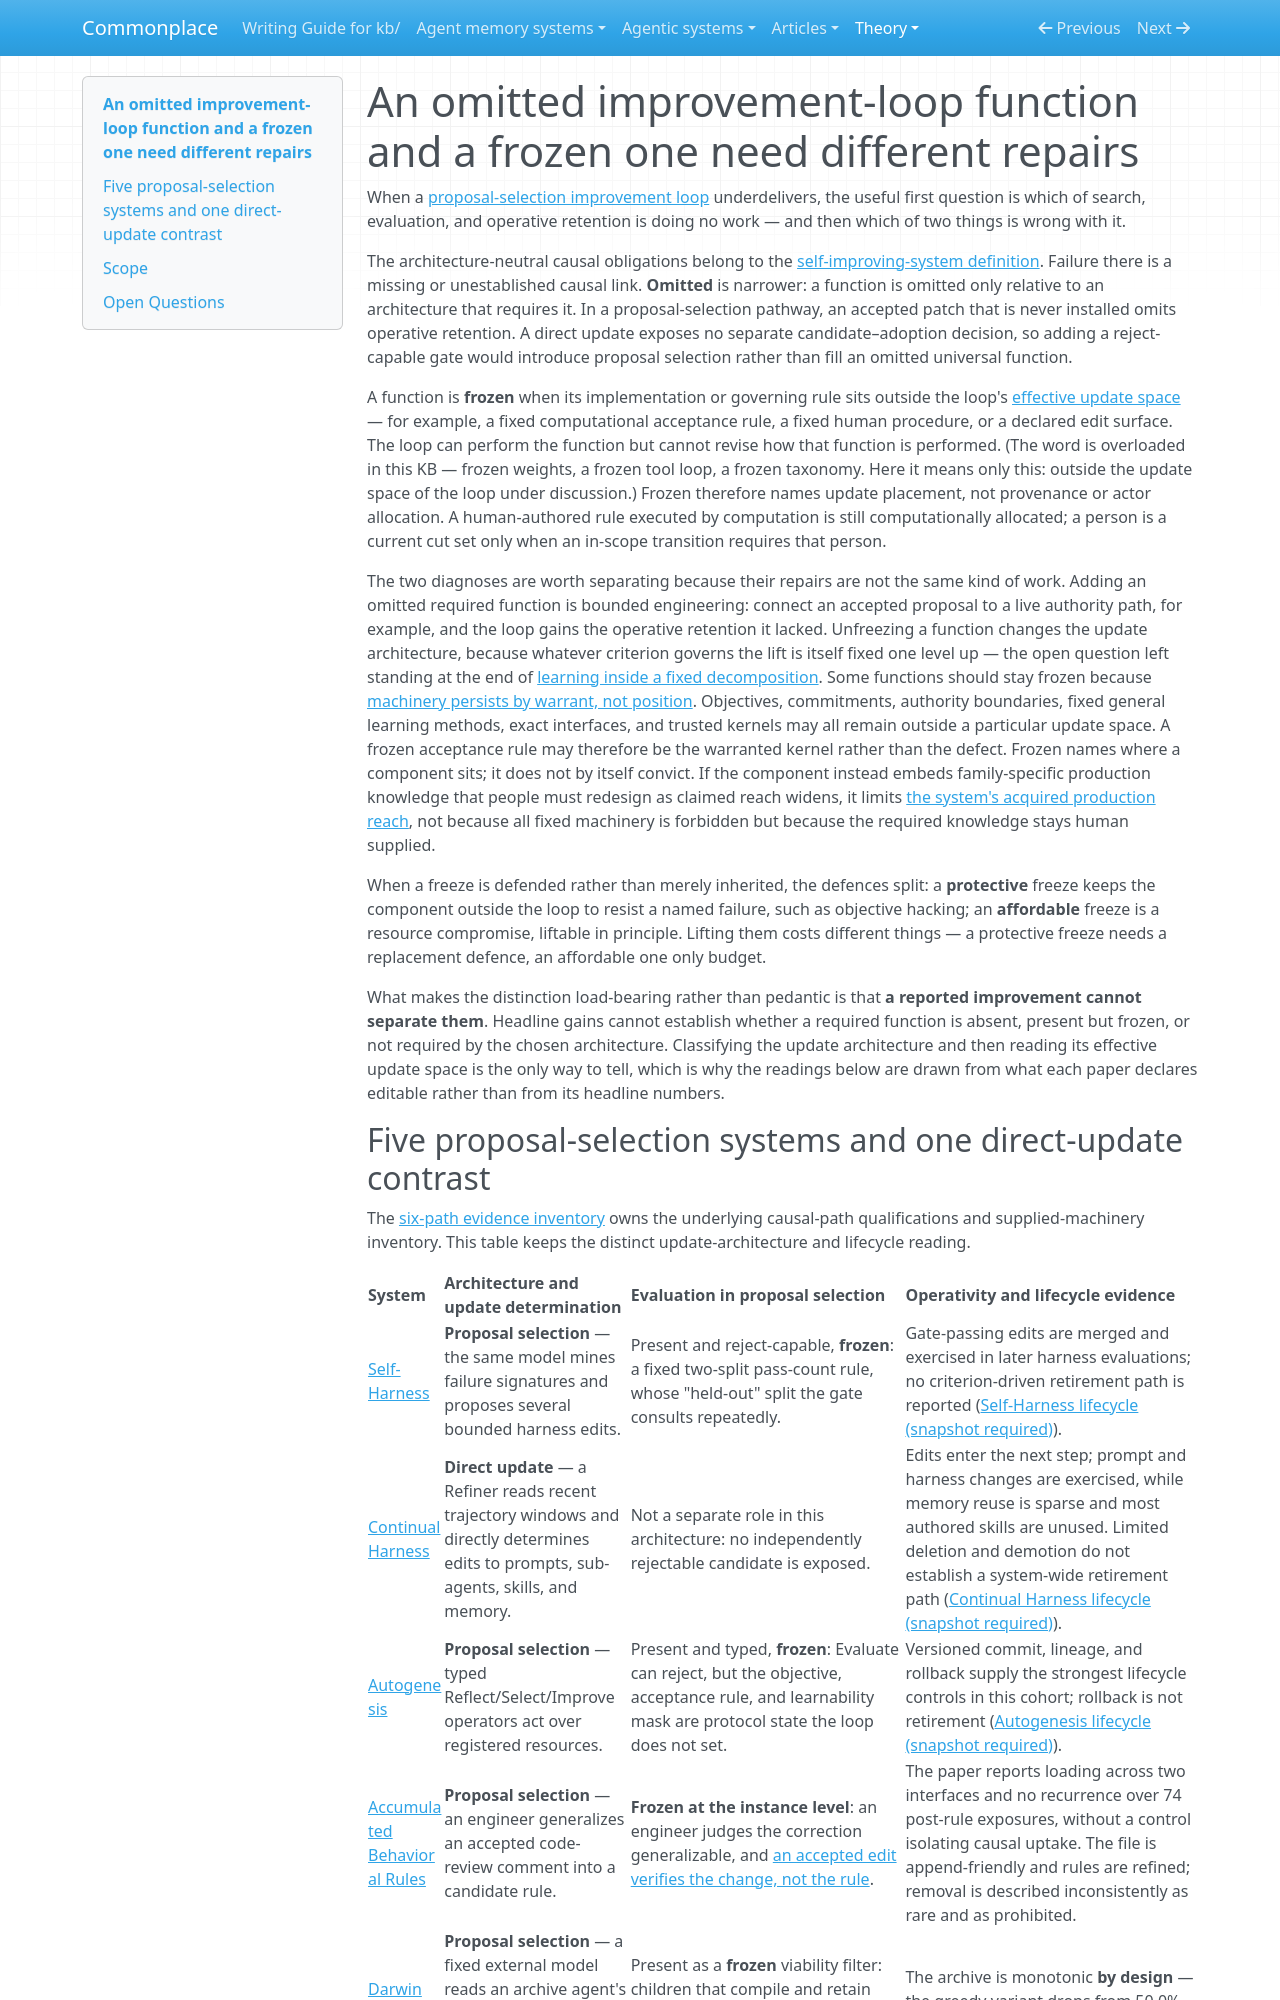

repository: zby/commonplace · page: theory/an-omitted-loop-function-and-a-frozen-one-need-different-repairs/index.html · generator: mkdocs

---
description: "Five proposal-selection systems expose frozen functions, while a direct-update contrast shows why absence of a gate is not omission; HyperAgents supplies a preliminary partial unfreezing"
type: types/note.md
traits: [title-as-claim, has-comparison, has-external-sources]
tags: [self-improving-systems, improvement-loop, learning-theory]
---

# An omitted improvement-loop function and a frozen one need different repairs

When a [proposal-selection improvement loop](./a-proposal-selection-loop-requires-search-evaluation-and-retention.md) underdelivers, the useful first question is which of search, evaluation, and operative retention is doing no work — and then which of two things is wrong with it.

The architecture-neutral causal obligations belong to the [self-improving-system definition](./definitions/self-improving-system.md). Failure there is a missing or unestablished causal link. **Omitted** is narrower: a function is omitted only relative to an architecture that requires it. In a proposal-selection pathway, an accepted patch that is never installed omits operative retention. A direct update exposes no separate candidate–adoption decision, so adding a reject-capable gate would introduce proposal selection rather than fill an omitted universal function.

A function is **frozen** when its implementation or governing rule sits outside
the loop's [effective update
space](./learning-inside-a-fixed-decomposition-inherits-its-mistakes.md) — for
example, a fixed computational acceptance rule, a fixed human procedure, or a
declared edit surface. The loop can perform the function but cannot revise how
that function is performed. (The word is overloaded in this KB — frozen
weights, a frozen tool loop, a frozen taxonomy. Here it means only this:
outside the update space of the loop under discussion.) Frozen therefore names
update placement, not provenance or actor allocation. A human-authored rule
executed by computation is still computationally allocated; a person is a
current cut set only when an in-scope transition requires that person.

The two diagnoses are worth separating because their repairs are not the same
kind of work. Adding an omitted required function is bounded engineering:
connect an accepted proposal to a live authority path, for example, and the
loop gains the operative retention it lacked. Unfreezing a function changes the
update architecture, because whatever criterion governs the lift is itself
fixed one level up — the open question left standing at the end of [learning
inside a fixed decomposition](./learning-inside-a-fixed-decomposition-inherits-its-mistakes.md).
Some functions should stay frozen because [machinery persists by warrant, not
position](./machinery-persists-by-warrant-not-position-in-a-reflective-loop.md).
Objectives, commitments, authority boundaries, fixed general learning methods,
exact interfaces, and trusted kernels may all remain outside a particular
update space. A frozen acceptance rule may therefore be the warranted kernel
rather than the defect. Frozen names where a component sits; it does not by
itself convict. If the component instead embeds family-specific production
knowledge that people must redesign as claimed reach widens, it limits [the
system's acquired production reach](./broad-software-demands-create-pressure-for-agentic-factory-development.md),
not because all fixed machinery is forbidden but because the required knowledge
stays human supplied.

When a freeze is defended rather than merely inherited, the defences split: a
**protective** freeze keeps the component outside the loop to resist a named
failure, such as objective hacking; an **affordable** freeze is a resource
compromise, liftable in principle. Lifting them costs different things — a
protective freeze needs a replacement defence, an affordable one only budget.

What makes the distinction load-bearing rather than pedantic is that **a reported improvement cannot separate them**. Headline gains cannot establish whether a required function is absent, present but frozen, or not required by the chosen architecture. Classifying the update architecture and then reading its effective update space is the only way to tell, which is why the readings below are drawn from what each paper declares editable rather than from its headline numbers.
